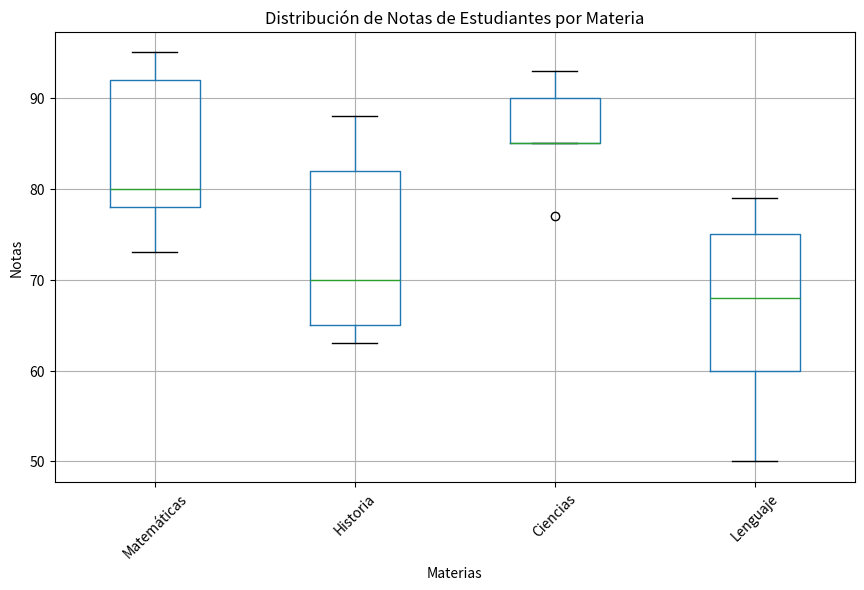
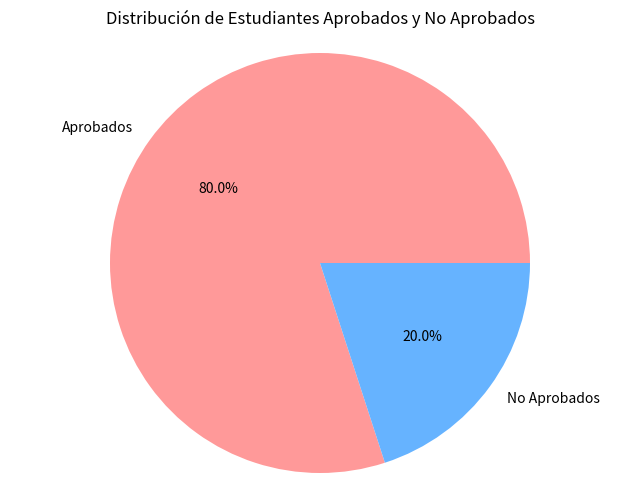

Source code (Python) for these figures, in order:
import pandas as pd
import matplotlib.pyplot as plt

data = {
    'id': [1, 2, 3, 4, 5, 6, 7, 8, 9, 10, 11, 12, 13, 14, 15, 16, 17, 18, 19, 20],
    'materia': ['Matemáticas', 'Historia', 'Ciencias', 'Lenguaje', 'Matemáticas', 'Historia', 'Ciencias', 'Lenguaje', 'Matemáticas', 'Historia', 'Ciencias', 'Lenguaje', 'Matemáticas', 'Historia', 'Ciencias', 'Lenguaje', 'Matemáticas', 'Historia', 'Ciencias', 'Lenguaje'],
    'nota': [80, 65, 90, 75, 95, 70, 85, 60, 78, 82, 93, 68, 73, 88, 77, 50, 92, 63, 85, 79],
    'aprobado': ['Sí', 'No', 'Sí', 'Sí', 'Sí', 'Sí', 'Sí', 'No', 'Sí', 'Sí', 'Sí', 'Sí', 'Sí', 'Sí', 'Sí', 'No', 'Sí', 'No', 'Sí', 'Sí']
}


df = pd.DataFrame(data)


df['nota'] = pd.to_numeric(df['nota'])

# Establecer el orden deseado para las materias
orden_materias = ['Matemáticas', 'Historia', 'Ciencias', 'Lenguaje']
df['materia'] = pd.Categorical(df['materia'], categories=orden_materias, ordered=True)

plt.figure(figsize=(8, 6))
df.boxplot(column='nota', by='materia', figsize=(10,6))
plt.title('Distribución de Notas de Estudiantes por Materia')
plt.xlabel('Materias')
plt.ylabel('Notas')
plt.suptitle('')  # Elimina el título automático generado por pandas
plt.xticks(rotation=45) 
plt.grid(True)

aprobados = df[df['aprobado'] == 'Sí']
no_aprobados = df[df['aprobado'] == 'No']
cantidad_aprobados = len(aprobados)
cantidad_no_aprobados = len(no_aprobados)

# Crear un pie chart
labels = ['Aprobados', 'No Aprobados']
sizes = [cantidad_aprobados, cantidad_no_aprobados]
colors = ['#ff9999', '#66b3ff']
plt.figure(figsize=(8, 6))
plt.pie([cantidad_aprobados, cantidad_no_aprobados], labels=['Aprobados', 'No Aprobados '], colors=['#ff9999', '#66b3ff'], autopct='%1.1f%%')
plt.title('Distribución de Estudiantes Aprobados y No Aprobados')
plt.axis('equal')
plt.show()